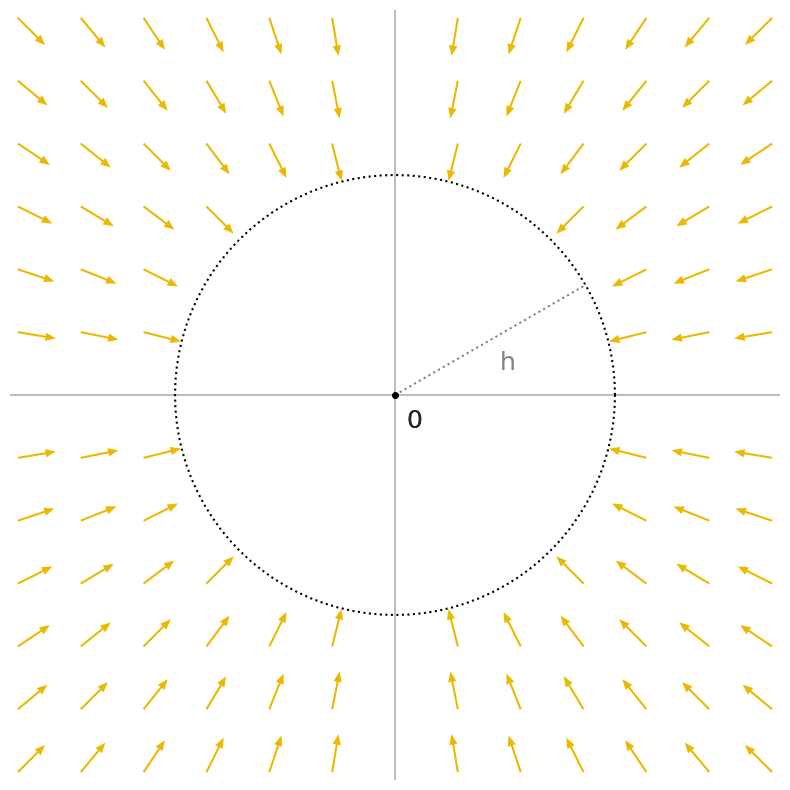

Source code (Python): (Note: this script raises an exception after producing the figure.)
import numpy as np
import matplotlib.pyplot as plt
import seaborn as sns

# Set the style
sns.set_style("white")

# Create a figure
plt.figure(figsize=(10, 10))

# Style the plot
plt.axhline(y=0, color='gray', linestyle='-', alpha=0.3)
plt.axvline(x=0, color='gray', linestyle='-', alpha=0.3)

# Create grid points
x = np.linspace(-4, 4, 15)
y = np.linspace(-4, 4, 15)
X, Y = np.meshgrid(x, y)

# Calculate radius at each point
R = np.clip(np.sqrt(X**2 + Y**2), 0.01, None)

# Set the angle phi for the spiral (in radians)
phi = np.pi/2-np.pi/12

h = 2

# Calculate field components
# Inside horizon: zero field
# Outside horizon: point inward with magnitude 1/r
U = np.where(R > h+0.3, -X/R, 0)
V = np.where(R > h+0.3, -Y/R, 0)

idx_nonzero = (np.abs(U) > 0) & (np.abs(V) > 0)
X = X[idx_nonzero]
Y = Y[idx_nonzero]
U = U[idx_nonzero]
V = V[idx_nonzero]

# Set axis properties
plt.axhline(y=0, color='gray', linestyle='-', alpha=0.3)
plt.axvline(x=0, color='gray', linestyle='-', alpha=0.3)

# Plot horizon circle and quivers
theta = np.linspace(0, h*np.pi, 97)
theta_arrows = theta[::3]
theta2_arrows = theta[::2]
# plt.quiver(h*np.cos(theta_arrows), h*np.sin(theta_arrows), -np.cos(theta_arrows), -np.sin(theta_arrows), scale=20, width=0.0027, color='#EBB901', headaxislength=5, headwidth=4, pivot='tip')
# plt.quiver(1.3*h*np.cos(theta2_arrows), 1.3*h*np.sin(theta2_arrows), -np.cos(theta2_arrows), -np.sin(theta2_arrows), scale=20, width=0.0027, color='#EBB901', headaxislength=5, headwidth=4, pivot='tip')
plt.quiver(X, Y, U, V, scale=20, width=0.0027, color='#EBB901', headaxislength=5, headwidth=4, pivot='tail')
plt.plot(h*np.cos(theta), h*np.sin(theta), 'k', linewidth=1.5, linestyle='dotted')

# Set limits and aspect ratio
plt.xlim(-3.5, 3.5)
plt.ylim(-3.5, 3.5)
plt.gca().set_aspect('equal')

# Remove spines and ticks
sns.despine(top=True, right=True, left=True, bottom=True)
plt.gca().set_xticks([])
plt.gca().set_yticks([])

# Add text label for horizon
plt.text(h-1.05, 0.23, 'h', fontsize=18, color="gray")
plt.text(0.1, -0.3, r'$0$', fontsize=18)
plt.plot([0,h*np.cos(np.pi/6)],[0,h*np.sin(np.pi/6)], color='gray', linestyle='dotted')

# Add origin marker and label
plt.plot(0, 0, 'ko', markersize=4)
plt.text(0.1, -0.3, r'$0$', fontsize=18)

plt.savefig('figures/restorative-field.pdf', bbox_inches='tight')